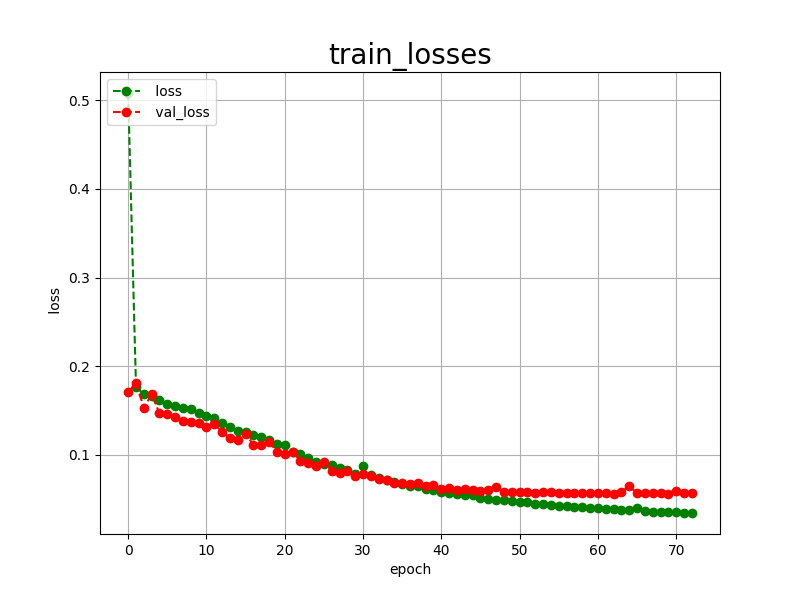

The data file committed next to this chart (first rows):
epoch, loss, val_loss
0, 0.5082, 0.1713
1, 0.1766, 0.1805
2, 0.1684, 0.1532
3, 0.1660, 0.1682
4, 0.1615, 0.1468
5, 0.1577, 0.1464
6, 0.1548, 0.1432
7, 0.1533, 0.1380
8, 0.1517, 0.1370
9, 0.1475, 0.1358
10, 0.1442, 0.1315
11, 0.1414, 0.1350
12, 0.1358, 0.1259
13, 0.1309, 0.1192
14, 0.1265, 0.1163
15, 0.1262, 0.1231
16, 0.1226, 0.1116
17, 0.1196, 0.1110
18, 0.1165, 0.1144
19, 0.1122, 0.1037
20, 0.1111, 0.1012
21, 0.1037, 0.1029
22, 0.1015, 0.0932
23, 0.0962, 0.0904
24, 0.0917, 0.0878
25, 0.0898, 0.0920
26, 0.0885, 0.0821
27, 0.0849, 0.0794
28, 0.0829, 0.0819
29, 0.0788, 0.0759
30, 0.0869, 0.0784
31, 0.0776, 0.0756
32, 0.0741, 0.0729
33, 0.0714, 0.0719
34, 0.0695, 0.0688
35, 0.0669, 0.0683
36, 0.0654, 0.0667
37, 0.0650, 0.0679
38, 0.0616, 0.0644
39, 0.0609, 0.0655
40, 0.0581, 0.0619
41, 0.0565, 0.0623
42, 0.0556, 0.0605
43, 0.0549, 0.0610
44, 0.0544, 0.0606
45, 0.0515, 0.0595
46, 0.0506, 0.0598
47, 0.0495, 0.0633
48, 0.0489, 0.0586
49, 0.0478, 0.0585
50, 0.0466, 0.0585
51, 0.0464, 0.0579
52, 0.0450, 0.0570
53, 0.0442, 0.0582
54, 0.0438, 0.0576
55, 0.0428, 0.0566
56, 0.0420, 0.0570
57, 0.0412, 0.0567
58, 0.0409, 0.0569
59, 0.0403, 0.0573
... 13 more rows
